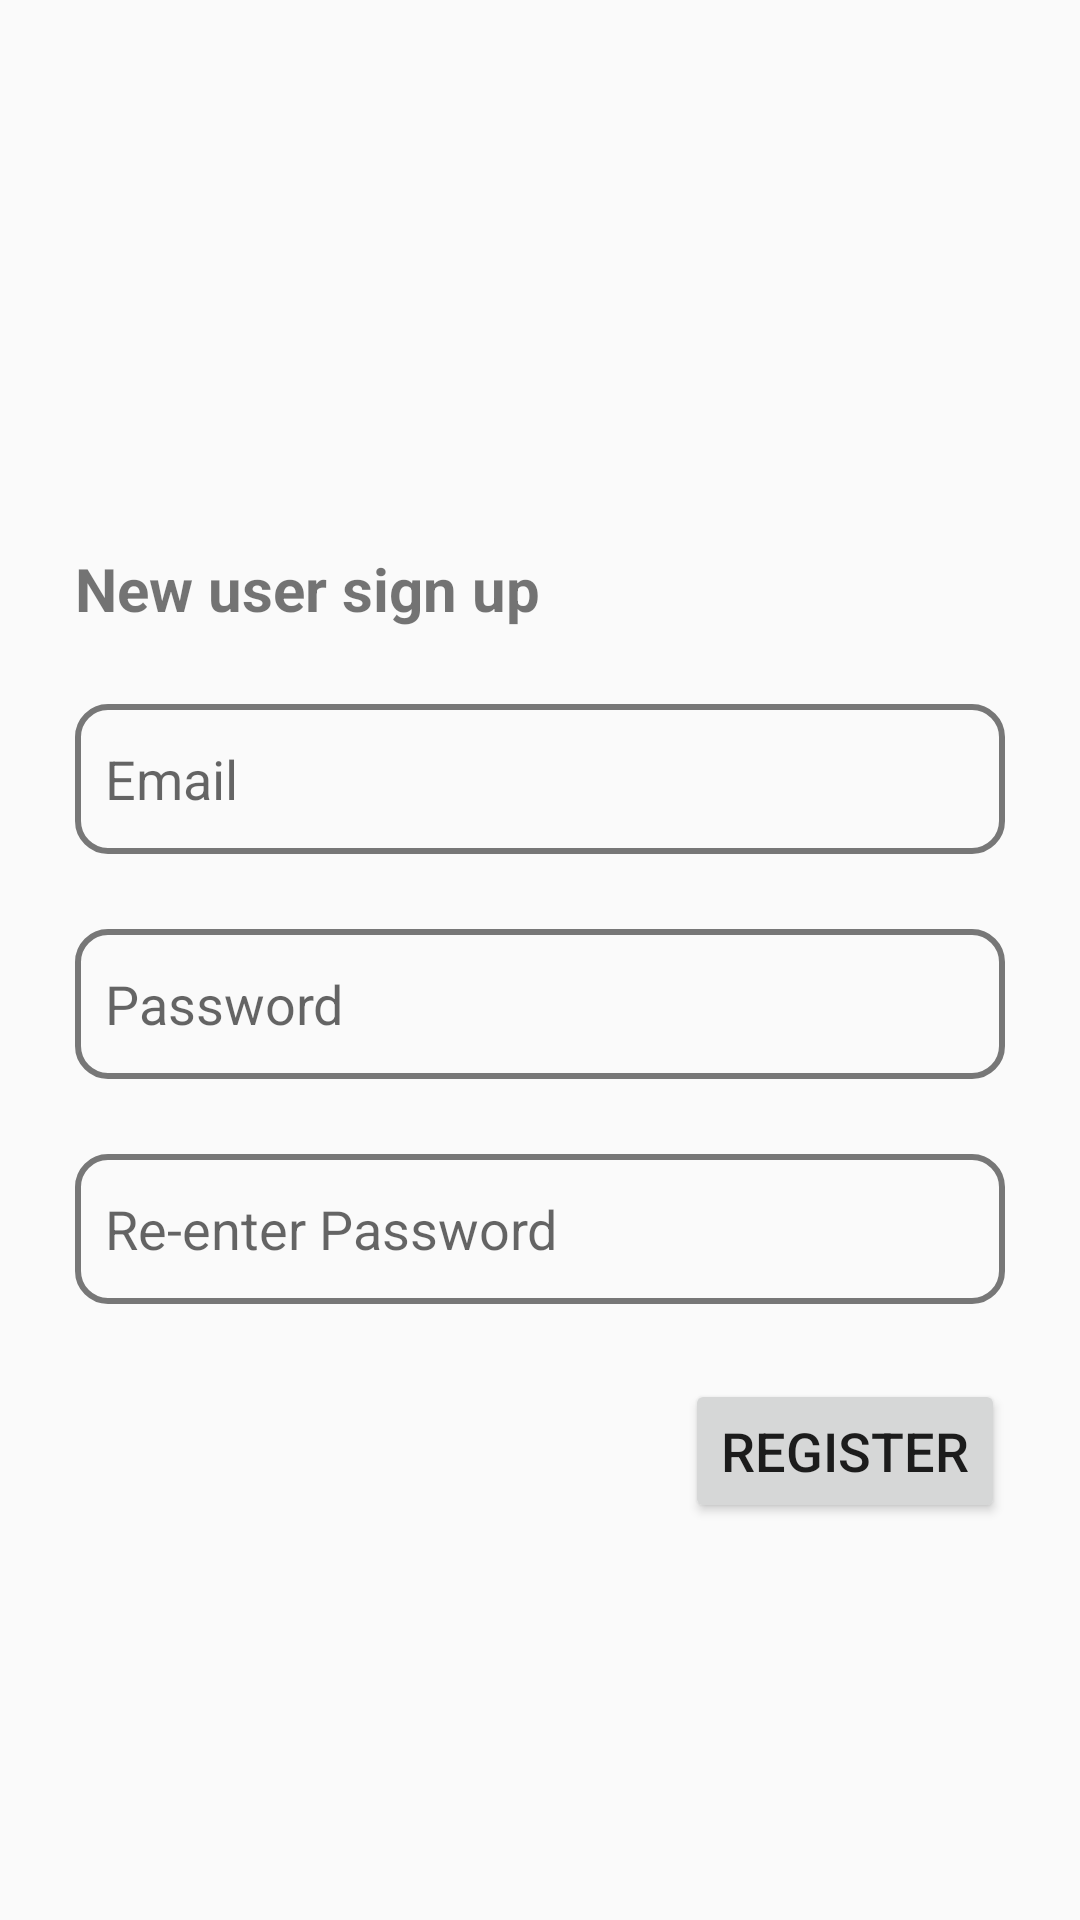

Android layout source for this screen:
<!-- AndroidManifest.xml: application theme Theme.YEcom -->
<!-- res/layout/fragment_sign_up.xml -->
<?xml version="1.0" encoding="utf-8"?>
<layout xmlns:android="http://schemas.android.com/apk/res/android"
    xmlns:app="http://schemas.android.com/apk/res-auto">

    <data>
        <variable
            name="viewModel"
            type="com.ycomapny.yecom.login.SignUpViewModel" />
    </data>
    <androidx.constraintlayout.widget.ConstraintLayout
        android:layout_width="match_parent"
        android:layout_height="match_parent">


        <androidx.constraintlayout.widget.ConstraintLayout
            android:layout_width="match_parent"
            android:layout_height="wrap_content"
            app:layout_constraintBottom_toBottomOf="parent"
            app:layout_constraintEnd_toEndOf="parent"
            app:layout_constraintStart_toStartOf="parent"
            app:layout_constraintTop_toTopOf="parent">

            <androidx.appcompat.widget.AppCompatTextView
                android:id="@+id/tv_heading"
                android:layout_width="wrap_content"
                android:layout_height="wrap_content"
                android:layout_marginStart="@dimen/dimen_25dp"
                android:layout_marginTop="@dimen/dimen_50dp"
                android:text="@string/new_user_sign_up"
                android:textSize="@dimen/text_size_20sp"
                android:textStyle="bold"
                app:layout_constraintStart_toStartOf="parent"
                app:layout_constraintTop_toTopOf="parent" />

            <androidx.appcompat.widget.AppCompatEditText
                android:id="@+id/et_email"
                android:layout_width="match_parent"
                android:layout_height="@dimen/dimen_50dp"
                android:layout_margin="@dimen/dimen_25dp"
                android:background="@drawable/bg_rounded_grey"
                android:hint="@string/email"
                android:padding="10dp"
                app:layout_constraintStart_toStartOf="parent"
                app:layout_constraintTop_toBottomOf="@id/tv_heading" />

            <androidx.appcompat.widget.AppCompatEditText
                android:id="@+id/et_password"
                android:layout_width="match_parent"
                android:layout_height="@dimen/dimen_50dp"
                android:layout_margin="@dimen/dimen_25dp"
                android:background="@drawable/bg_rounded_grey"
                android:hint="@string/password"
                android:inputType="textPassword"
                android:padding="10dp"
                app:layout_constraintStart_toStartOf="parent"
                app:layout_constraintTop_toBottomOf="@id/et_email" />

            <androidx.appcompat.widget.AppCompatEditText
                android:id="@+id/et_reenter_password"
                android:layout_width="match_parent"
                android:layout_height="@dimen/dimen_50dp"
                android:layout_margin="@dimen/dimen_25dp"
                android:background="@drawable/bg_rounded_grey"
                android:hint="@string/re_enter_password"
                android:inputType="textPassword"
                android:padding="10dp"
                app:layout_constraintStart_toStartOf="parent"
                app:layout_constraintTop_toBottomOf="@id/et_password" />

            <androidx.appcompat.widget.AppCompatButton
                android:id="@+id/btn_sign_up"
                android:layout_width="wrap_content"
                android:layout_height="wrap_content"
                android:onClick="@{() -> viewModel.logRepository()}"
                android:layout_margin="@dimen/dimen_25dp"
                android:text="@string/register"
                android:textSize="@dimen/text_size_18sp"
                app:layout_constraintEnd_toEndOf="parent"
                app:layout_constraintTop_toBottomOf="@id/et_reenter_password" />

        </androidx.constraintlayout.widget.ConstraintLayout>
    </androidx.constraintlayout.widget.ConstraintLayout>
</layout>
<!-- resources referenced by this layout -->
<resources>
  <dimen name="dimen_25dp">25dp</dimen>
  <dimen name="dimen_50dp">50dp</dimen>
  <dimen name="text_size_18sp">18sp</dimen>
  <dimen name="text_size_20sp">20sp</dimen>
  <!-- drawable bg_rounded_grey (drawable) -->
  <?xml version="1.0" encoding="utf-8"?>
  <shape xmlns:android="http://schemas.android.com/apk/res/android"
      android:shape="rectangle">
  
      <size android:height="@dimen/dimen_25dp"
          android:width="@dimen/dimen_25dp"/>
  
      <corners android:radius="10dp"/>
      <stroke android:color="#777777"
          android:width="2dp"
          />
  
  
  </shape>
  <string name="email">Email</string>
  <string name="new_user_sign_up">New user sign up</string>
  <string name="password">Password</string>
  <string name="re_enter_password">Re-enter Password</string>
  <string name="register">Register</string>
  <style name="Theme.YEcom" parent="Theme.AppCompat.Light.DarkActionBar" />
</resources>
